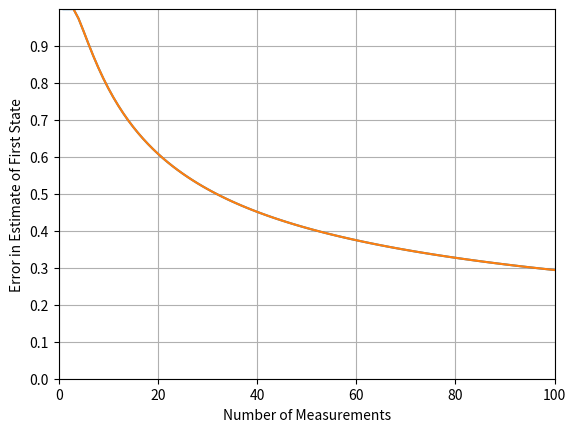
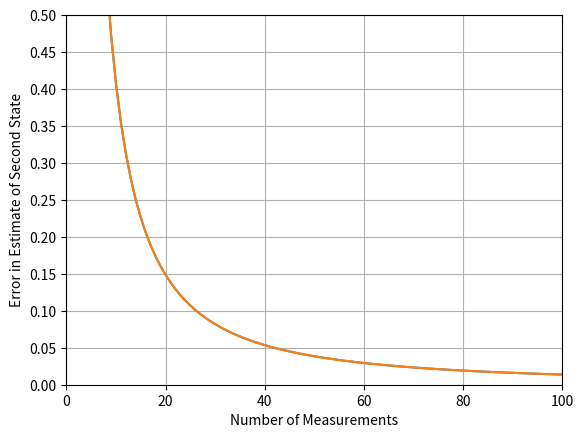
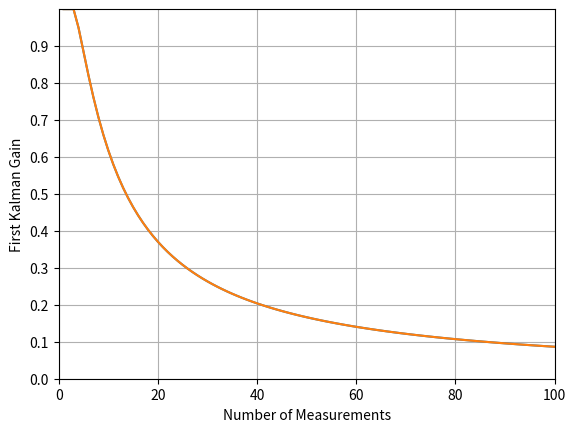
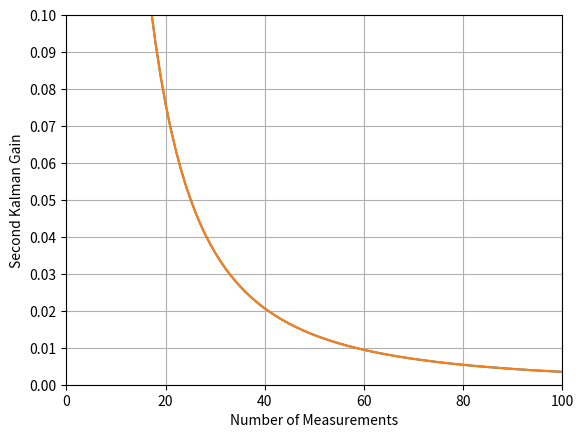
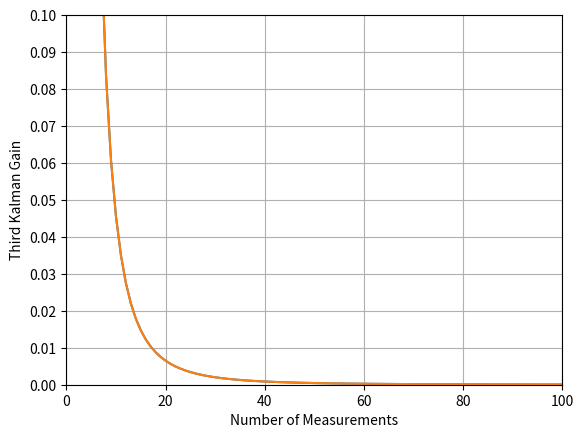
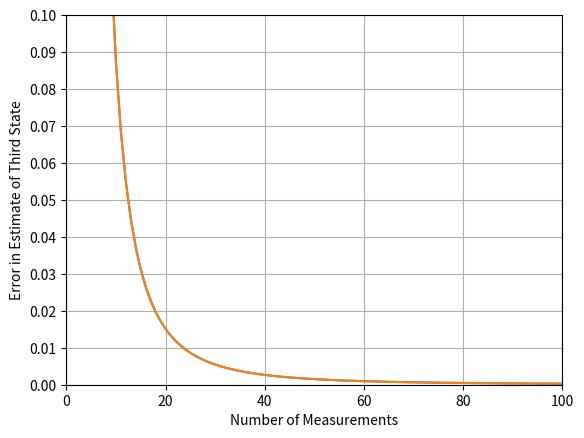

Recreate these plots in Python, in order.
import numpy as np
import math
from numpy.linalg import inv
import matplotlib.pyplot as plt


K_G = open('kalman_gains2.txt','w') 
SP_G = open('SP_errors2.txt','w') 
 
K_G.write('XN,K1,K1GM,K2,K2GM,K3,K3GM') 
SP_G.write('XN,SP11,SP11GM,SP22,SP22GM,SP33,SP33GM')
 
xn    = []
k1    = []
k1gm  = []
k2    = []
k2gm  = []
k3    = []
k3gm  = []
sp11  = []
sp11gm= []
sp22  = []
sp22gm= []
sp33  = []
sp33gm= []
	
TS=1.
SIGMA_NOISE=1.

PHI = np.matrix([[1, TS, 0.5*TS*TS],[0, 1, TS] ,[0, 0, 1] ])
P = np.matrix([[9999999., 0, 0],[0,9999999. , 0], [0, 0, 9999999.]])
M = np.matrix([[0, 0, 0],[0, 0 ,0],[0, 0, 0]])
H = np.matrix([[1, 0 , 0]])
I = np.matrix([[1, 0, 0],[0, 1, 0], [0, 0, 1]])
R = np.matrix([[SIGMA_NOISE**2]])

for XN in range(1,101):
	M=PHI*P*PHI.transpose()
	# Kalman gaing given by the solution of Riccati equation
	K = M*H.transpose()*(inv(H*M*H.transpose() + R))  
	P=(I-K*H)*M;
	# Formula for the variance of the errors in the estimates using recursive least square approximation
	if(XN<3):
		P11GM=9999999999.
		P22GM=9999999999.
		P33GM=9999999999.
	else:
		# P11GM=(3*(3*k^2-3*k+2)/(k*(k+1)*(k+2)))*SIGMA^2
		# P22GM=(12*(16*k^2-30*k+11)/(k*(k^2-1)*(k^2-4)*TS*TS))*SIGMA^2
		# P33GM=(720/(k*(k^2-1)*(k^2-4)*TS*TS*TS*TS))*SIGMA^2
		P11GM=(3*(3*XN*XN-3*XN+2)/(XN*(XN+1)*(XN+2)))*SIGMA_NOISE**2
		P22GM=(12*(16*XN*XN-30*XN+11)/(XN*(XN*XN-1)*(XN*XN-4)*TS*TS))*SIGMA_NOISE**2
		P33GM=(720/(XN*(XN*XN-1)*(XN*XN-4)*TS*TS*TS*TS))*SIGMA_NOISE**2
	SP11=math.sqrt(P[0,0])
	SP22=math.sqrt(P[1,1])
	SP33=math.sqrt(P[2,2])
	SP11GM=math.sqrt(P11GM)
	SP22GM=math.sqrt(P22GM)
	SP33GM=math.sqrt(P33GM)
	# Formula for the Kalman gain using recursive least square approximation
	# K1GM=3*(3*k^2-3*k+2)/(k*(k+1)*(k+2))
	# K2GM=18*(2*k-1)/(k*(k+1)*(k+2)*TS)
	# K3GM=60/(k*(k+1)*(k+2)*TS*TS)
	K1GM=3*(3*XN*XN-3*XN+2)/(XN*(XN+1)*(XN+2))
	K2GM=18*(2*XN-1)/(XN*(XN+1)*(XN+2)*TS)
	K3GM=60/(XN*(XN+1)*(XN+2)*TS*TS)
	K1=K[0,0]
	K2=K[1,0]
	K3=K[2,0]
	xn.append(XN)
	k1.append(K1)
	k1gm.append(K1GM)
	k2.append(K2)
	k2gm.append(K2GM)
	k3.append(K3)
	k3gm.append(K3GM)

	sp11.append(SP11)
	sp11gm.append(SP11GM)
	sp22.append(SP22)
	sp22gm.append(SP22GM)
	sp33.append(SP33)
	sp33gm.append(SP33GM)
	K_G.write( str(XN)+','+str(K1)  +','+str(K1GM)  +','+str(K2)  +','+ str(K2GM) +','+str(K3)  +','+ str(K3GM)+'\n') 
	SP_G.write(str(XN)+','+str(SP11)+','+str(SP11GM)+','+str(SP22)+','+str(SP22GM)+','+str(SP33)+','+str(SP33GM) +'\n')
	
	

fig1, ax1 = plt.subplots()
plt.grid(True)
plt.plot(xn,sp11)
plt.plot(xn,sp11gm)
ax1.yaxis.set_ticks(np.arange(0, 1, 0.1))
plt.xlim(0,100)
plt.ylim(0,1)
plt.xlabel('Number of Measurements')
plt.ylabel('Error in Estimate of First State')

fig2, ax2 = plt.subplots()
plt.grid(True)
plt.plot(xn,sp22)
plt.plot(xn,sp22gm)
plt.xlabel('Number of Measurements')
plt.ylabel('Error in Estimate of Second State')
ax2.yaxis.set_ticks(np.arange(0, 1, 0.05))
plt.xlim(0,100)
plt.ylim(0,0.5)

fig3, ax3 = plt.subplots()
plt.grid(True)
plt.plot(xn,k1)
plt.plot(xn,k1gm)
plt.xlabel('Number of Measurements')
plt.ylabel('First Kalman Gain')
ax3.yaxis.set_ticks(np.arange(0, 1, 0.1))
plt.xlim(0,100)
plt.ylim(0,1)

fig4, ax4 = plt.subplots()
plt.grid(True)
plt.plot(xn,k2)
plt.plot(xn,k2gm)
plt.xlabel('Number of Measurements')
plt.ylabel('Second Kalman Gain')
ax4.yaxis.set_ticks(np.arange(0, 1, 0.01))
plt.xlim(0,100)
plt.ylim(0,0.1)

fig5, ax5 = plt.subplots()
plt.grid(True)
plt.plot(xn,k3)
plt.plot(xn,k3gm)
plt.xlabel('Number of Measurements')
plt.ylabel('Third Kalman Gain')
ax5.yaxis.set_ticks(np.arange(0, 1, 0.01))
plt.xlim(0,100)
plt.ylim(0,0.1)

fig6, ax6 = plt.subplots()
plt.grid(True)
plt.plot(xn,sp33)
plt.plot(xn,sp33gm)
plt.xlabel('Number of Measurements')
plt.ylabel('Error in Estimate of Third State')
ax6.yaxis.set_ticks(np.arange(0, 1, 0.01))
plt.xlim(0,100)
plt.ylim(0,0.1)

plt.show()
K_G.close() 
SP_G.close() 
